Dataset: classification (GitHub, jshankarc/A-Smartphone-Assistance-for-Blind-Visually-Impaired-using-Deep-Learning). Classes: center, left, right.

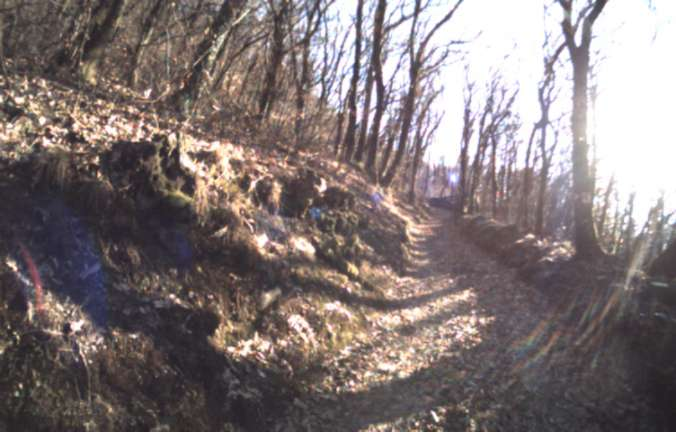
Label: left

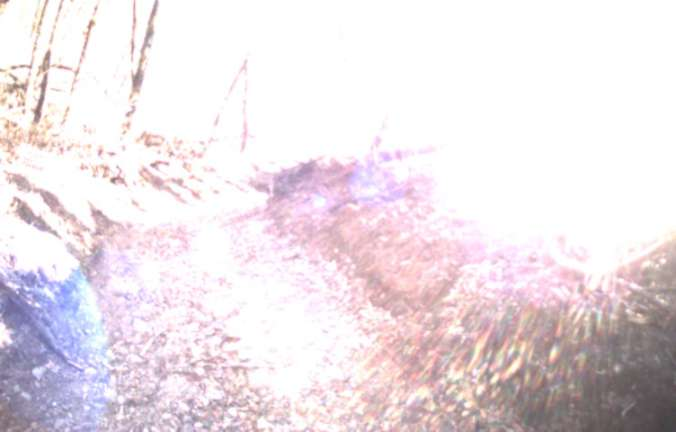
Label: center

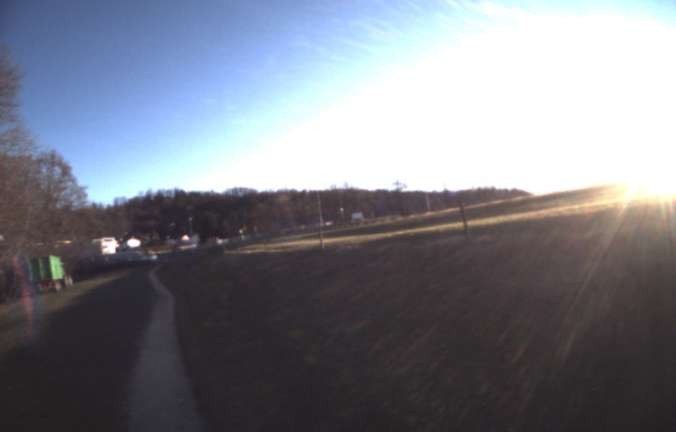
Label: right

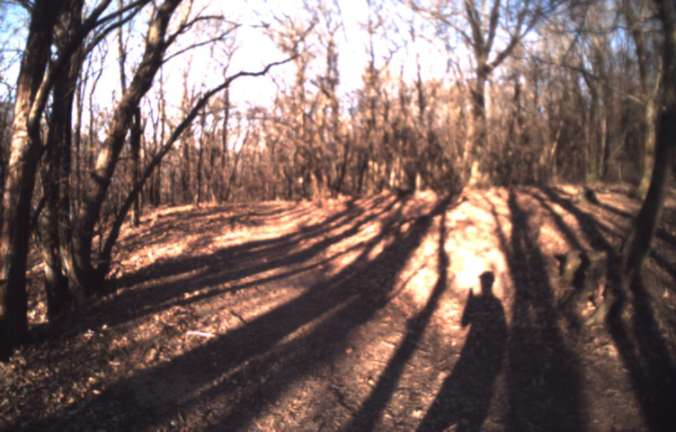
Label: center

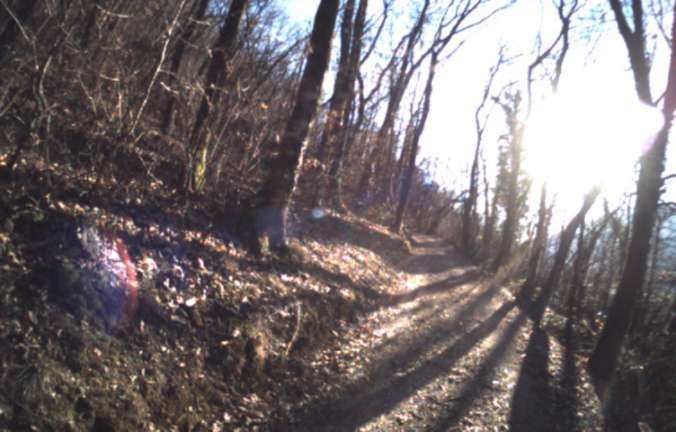
Label: left

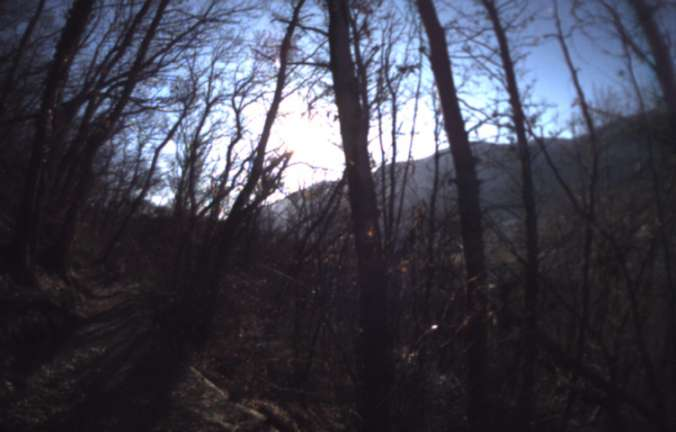
Label: right
